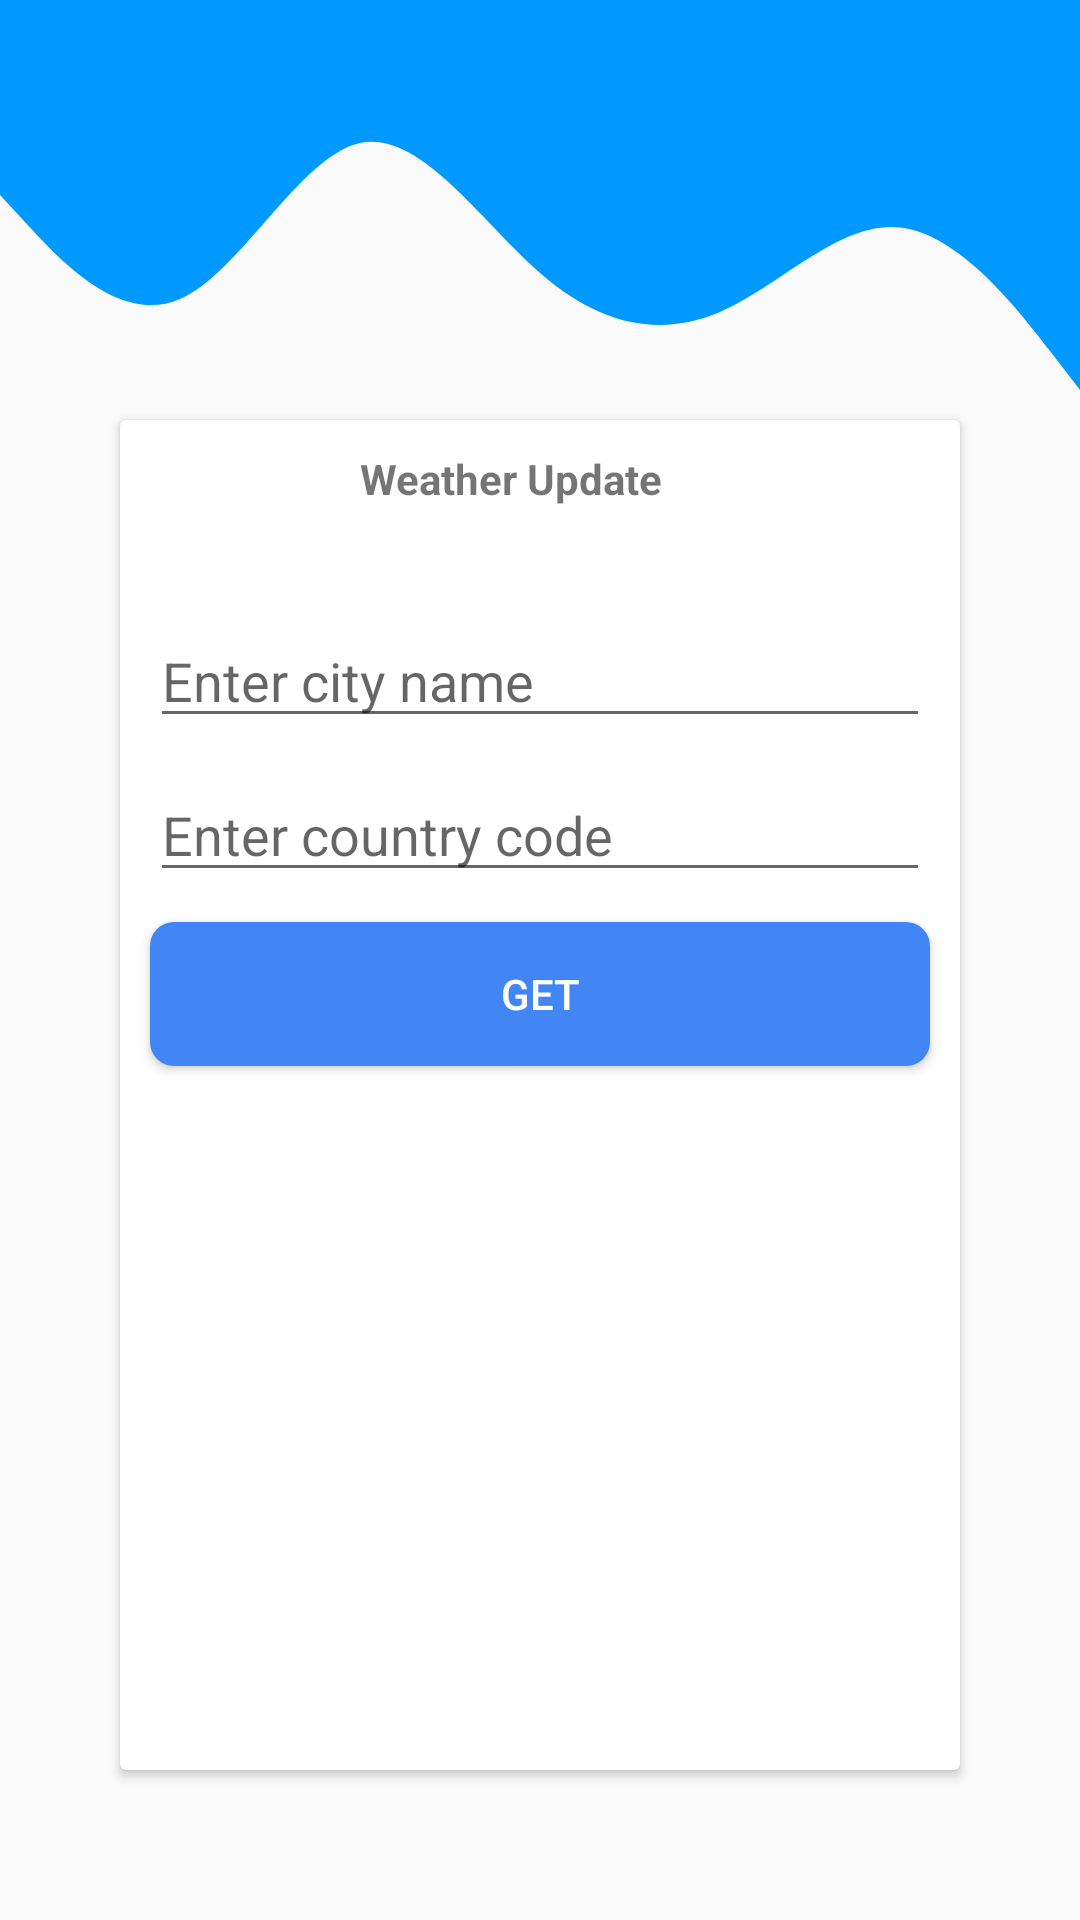

Write the Android layout XML for this screen, with the resource values it uses.
<!-- AndroidManifest.xml: application theme Theme.Trippar -->
<!-- res/layout/activity_weather_update.xml -->
<?xml version="1.0" encoding="utf-8"?>
<LinearLayout xmlns:android="http://schemas.android.com/apk/res/android"
    xmlns:app="http://schemas.android.com/apk/res-auto"
    xmlns:tools="http://schemas.android.com/tools"
    android:layout_width="match_parent"
    android:layout_height="match_parent"
    tools:context=".WeatherUpdateActivity"
    android:orientation="vertical">

    <ImageView
        android:layout_width="match_parent"
        android:layout_height="130dp"
        android:background="@drawable/ic_wave">

    </ImageView>

    <androidx.cardview.widget.CardView
        android:layout_width="match_parent"
        android:layout_height="450dp"
        android:layout_marginTop="10dp"
        android:elevation="10dp"
        android:layout_marginHorizontal="40dp">

        <TextView
            android:layout_width="wrap_content"
            android:layout_height="wrap_content"
            android:text="Weather Update"
            android:textStyle="bold"
            android:layout_marginHorizontal="80dp"
            android:layout_marginTop="10dp">

        </TextView>

        <LinearLayout
            android:layout_width="match_parent"
            android:layout_height="match_parent"
            android:orientation="vertical"
            android:gravity="center">

            <EditText
                android:layout_width="match_parent"
                android:layout_height="wrap_content"
                android:id="@+id/etCity"
                android:hint="Enter city name"
                android:layout_marginHorizontal="10dp"
                android:inputType="textPersonName">

            </EditText>

            <EditText
                android:layout_width="match_parent"
                android:layout_height="wrap_content"
                android:id="@+id/etCountry"
                android:hint="Enter country code"
                android:layout_marginHorizontal="10dp"
                android:layout_marginTop="10dp"
                android:inputType="textPersonName">

            </EditText>

            <Button
                android:layout_width="match_parent"
                android:layout_height="wrap_content"
                android:id="@+id/btn_get"
                android:layout_marginTop="10dp"
                android:text="Get"
                android:layout_marginHorizontal="10dp"
                android:onClick="getWeatherDetails"
                android:textColor="@color/white"
                android:background="@drawable/btn_background">

            </Button>

            <ScrollView
                android:layout_width="match_parent"
                android:layout_height="150dp"
                android:layout_marginTop="20dp">

                <TextView
                    android:layout_width="match_parent"
                    android:layout_height="wrap_content"
                    android:id="@+id/tvResult"
                    android:layout_marginHorizontal="10dp">

                </TextView>
            </ScrollView>

        </LinearLayout>

    </androidx.cardview.widget.CardView>

</LinearLayout>
<!-- resources referenced by this layout -->
<resources>
  <!-- drawable btn_background (drawable) -->
  <?xml version="1.0" encoding="utf-8"?>
  <shape android:shape="rectangle" xmlns:android="http://schemas.android.com/apk/res/android">
  
      <solid android:color="#4285F4"></solid>
      <corners android:radius="8dp"></corners>
  </shape>
  <!-- drawable ic_wave (drawable) -->
  <vector xmlns:android="http://schemas.android.com/apk/res/android"
      android:width="1440dp"
      android:height="320dp"
      android:viewportWidth="1440"
      android:viewportHeight="320">
    <path
        android:pathData="M0,160L40,186.7C80,213 160,267 240,245.3C320,224 400,128 480,117.3C560,107 640,181 720,224C800,267 880,277 960,256C1040,235 1120,181 1200,186.7C1280,192 1360,256 1400,288L1440,320L1440,0L1400,0C1360,0 1280,0 1200,0C1120,0 1040,0 960,0C880,0 800,0 720,0C640,0 560,0 480,0C400,0 320,0 240,0C160,0 80,0 40,0L0,0Z"
        android:fillColor="#0099ff"/>
  </vector>
  <style name="Theme.Trippar" parent="Theme.AppCompat.Light.NoActionBar">
          
          <item name="colorPrimary">@color/purple_500</item>
          <item name="colorPrimaryVariant">@color/purple_700</item>
          <item name="colorOnPrimary">@color/white</item>
          
          <item name="colorSecondary">@color/teal_200</item>
          <item name="colorSecondaryVariant">@color/teal_700</item>
          <item name="colorOnSecondary">@color/black</item>
          
          <item name="android:statusBarColor" tools:targetApi="l">?attr/colorPrimaryVariant</item>
          
      </style>
  <!-- not gathered from this repository: default colours our renderer supplied (Android Studio template values) -->
  <color name="purple_500">#FF6200EE</color>
  <color name="purple_700">#FF3700B3</color>
  <color name="teal_200">#FF03DAC5</color>
  <color name="teal_700">#FF018786</color>
  <color name="black">#FF000000</color>
  <color name="white">#FFFFFFFF</color>
</resources>
